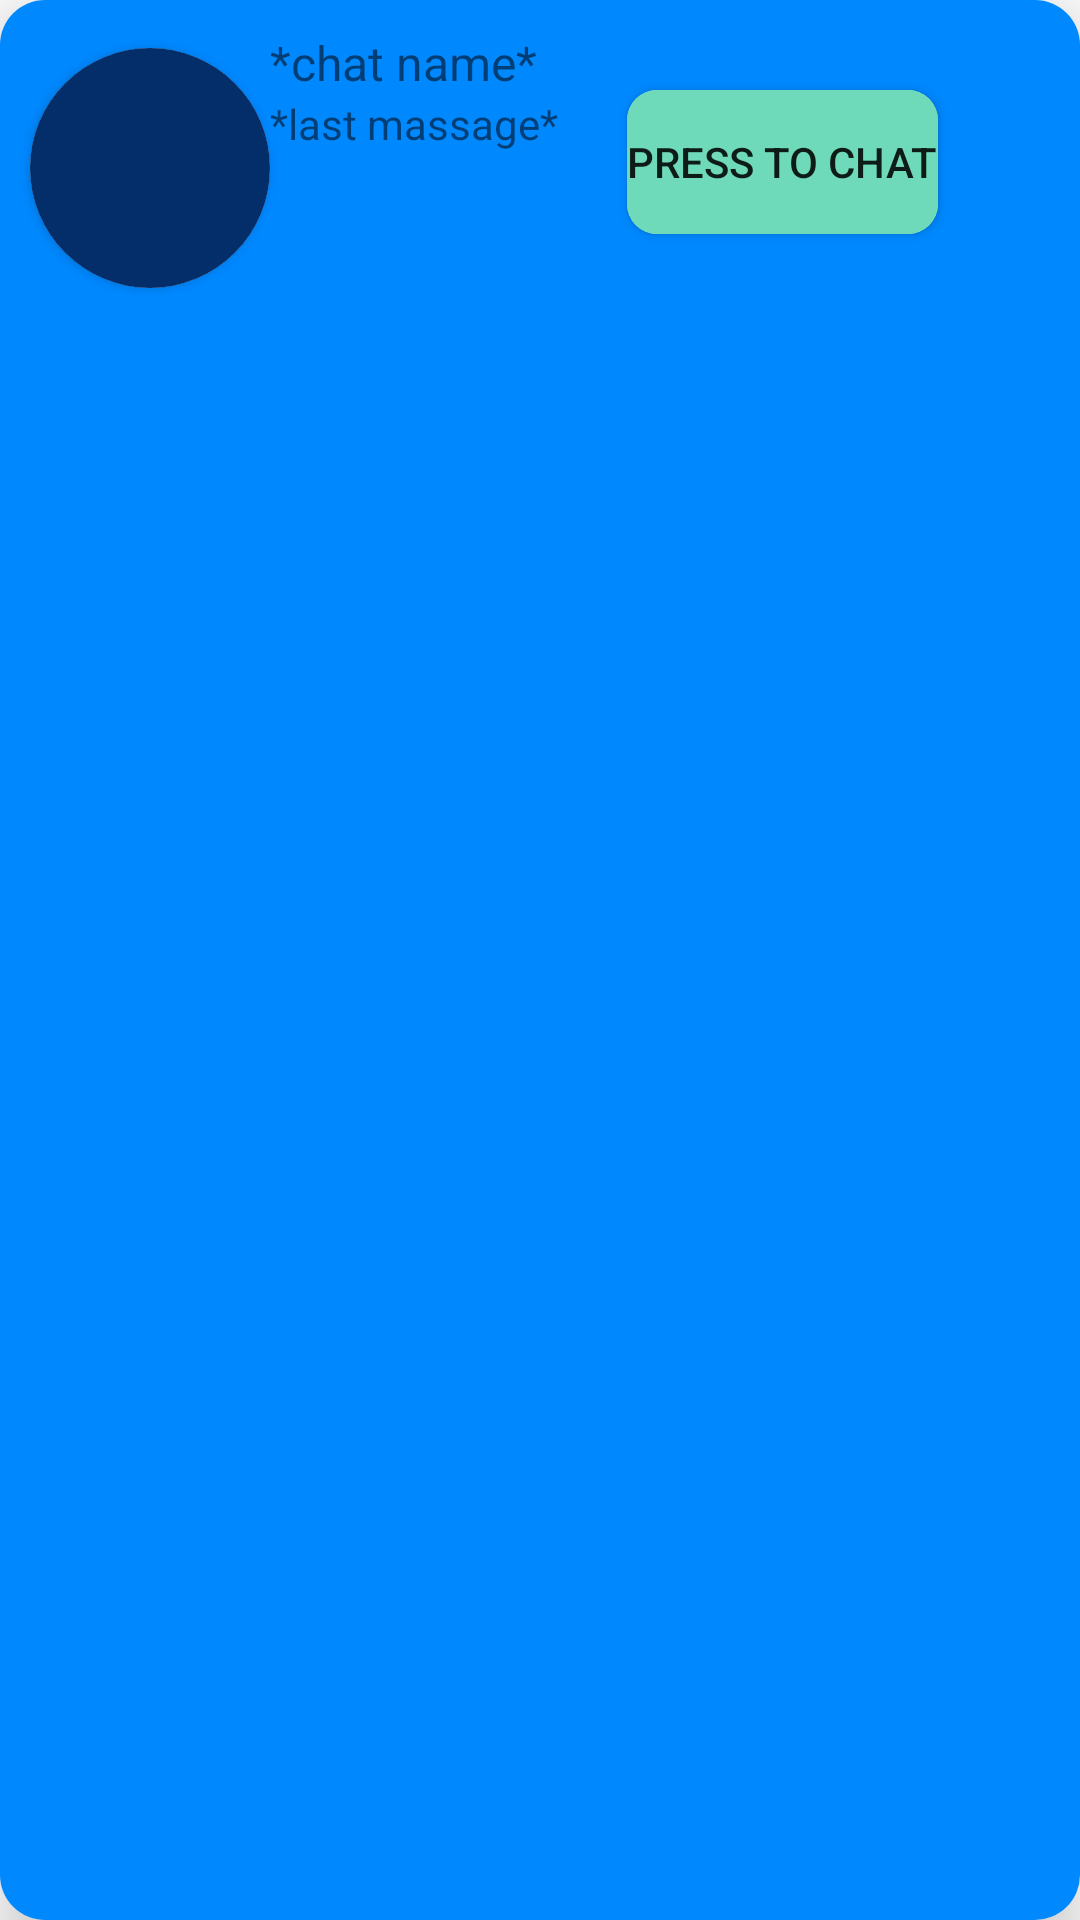

Here is an Android app screen rendered from its layout file. Give the layout XML and the strings, colors and styles it references.
<!-- AndroidManifest.xml: application theme Theme.HackathonWorld -->
<!-- res/layout/list_chat.xml -->
<?xml version="1.0" encoding="utf-8"?>
<com.google.android.material.card.MaterialCardView xmlns:android="http://schemas.android.com/apk/res/android"
    xmlns:app="http://schemas.android.com/apk/res-auto"
    android:layout_width="match_parent"
    android:layout_height="100dp"
    android:layout_marginHorizontal="8dp"
    android:layout_marginVertical="6dp"
    app:cardCornerRadius="15dp"
    app:cardElevation="12dp">

    <RelativeLayout
        android:layout_width="match_parent"
        android:layout_height="match_parent"
        android:background="#0088FF">

        <androidx.cardview.widget.CardView
            android:id="@+id/id_user_avatar"
            android:layout_width="wrap_content"
            android:layout_height="wrap_content"
            android:layout_marginTop="16dp"
            android:layout_marginStart="10dp"
            app:cardCornerRadius="40dp">

            <androidx.appcompat.widget.AppCompatImageView
                android:id="@+id/id_img_chat"
                android:layout_width="80dp"
                android:layout_height="80dp"
                android:paddingTop="10dp"
                android:src="@drawable/img_avatar_itachi"
                android:scaleType="centerCrop"
                android:background="#042e6a"/>

        </androidx.cardview.widget.CardView>

        <com.google.android.material.textview.MaterialTextView
            android:id="@+id/id_txt_chat_name"
            android:layout_width="wrap_content"
            android:layout_height="wrap_content"
            android:layout_toEndOf="@id/id_user_avatar"
            android:textSize="16sp"
            android:layout_marginTop="10dp"
            android:text="*chat name*">

        </com.google.android.material.textview.MaterialTextView>
        <androidx.cardview.widget.CardView
            android:id="@+id/id_usere_avatar"
            android:layout_width="wrap_content"
            android:layout_height="wrap_content"
            android:layout_marginStart="30dp"
            android:layout_marginTop="30dp"
            android:layout_marginEnd="30dp"
            android:layout_marginBottom="30dp"
            android:layout_toEndOf="@id/id_txt_chat_name"
            app:cardCornerRadius="10dp">

        <androidx.appcompat.widget.AppCompatButton
            android:id="@+id/id_btn_press"
            android:layout_width="wrap_content"
            android:layout_height="wrap_content"
            android:background="#6FDAB9"
            android:text="press to chat">

        </androidx.appcompat.widget.AppCompatButton>
        </androidx.cardview.widget.CardView>

        <com.google.android.material.textview.MaterialTextView
            android:id="@+id/id_txt_chat_type"
            android:layout_width="wrap_content"
            android:layout_height="wrap_content"
            android:layout_toEndOf="@id/id_user_avatar"
            android:layout_below="@id/id_txt_chat_name"
            android:text="*last massage*">

        </com.google.android.material.textview.MaterialTextView>





    </RelativeLayout>

</com.google.android.material.card.MaterialCardView>
<!-- resources referenced by this layout -->
<resources>
  <style name="Theme.HackathonWorld" parent="Theme.MaterialComponents.DayNight.DarkActionBar">
          
          <item name="colorPrimary">@color/purple_500</item>
          <item name="colorPrimaryVariant">@color/purple_700</item>
          <item name="colorOnPrimary">@color/white</item>
          
          <item name="colorSecondary">@color/teal_200</item>
          <item name="colorSecondaryVariant">@color/teal_700</item>
          <item name="colorOnSecondary">@color/black</item>
          
          <item name="android:statusBarColor">?attr/colorPrimaryVariant</item>
          
      </style>
  <!-- not gathered from this repository: default colours our renderer supplied (Android Studio template values) -->
  <color name="purple_500">#FF6200EE</color>
  <color name="purple_700">#FF3700B3</color>
  <color name="teal_200">#FF03DAC5</color>
  <color name="teal_700">#FF018786</color>
  <color name="black">#FF000000</color>
  <color name="white">#FFFFFFFF</color>
</resources>
